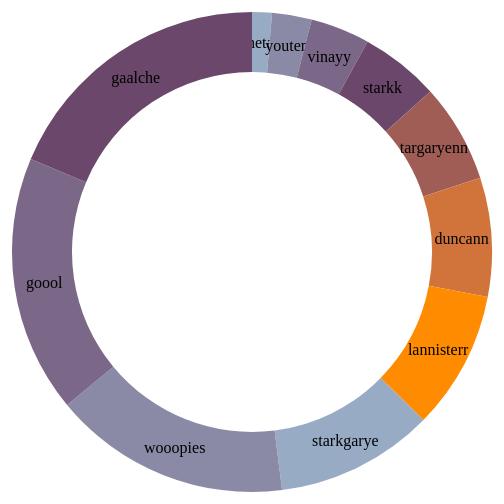
D3 v3 page, settled after 480 driven frames (8 s of simulated time); the page loaded 1 data file(s).


    //var data=[{"X":"mip","Y":24},{"X":"theft","Y":558},{"X":"drugs","Y":81},{"X":"arson","Y":3},{"X":"assault","Y":80},{"X":"burglary","Y":49},{"X":"disorderlyConduct","Y":63},{"X":"mischief","Y":189},{"X":"dui","Y":107},{"X":"resistingArrest","Y":11},{"X":"sexCrimes","Y":24},{"X":"other","Y":58}];
    d3.json("data.json", function(error, data) {

        data.forEach(function(d) {
            d.X = d["1"];
            d.Y = +d["0"];
        });

    var width = 1600,
        height = 500,
        radius = Math.min(width, height) / 2;

    var color = d3.scale.ordinal()
        .range(["#98abc5", "#8a89a6", "#7b6888", "#6b486b", "#a05d56", "#d0743c", "#ff8c00"]);

    var arc = d3.svg.arc()
                    .outerRadius(radius - 10)
                    .innerRadius(radius - 70);

    var pie = d3.layout.pie()
                        .sort(null)
                        .value(function (d) {
                          return d.Y;
            });



    var svg = d3.select("body").append("svg")
                .attr("width", width)
                .attr("height", height)
                .append("g")
                .attr("transform", "translate(" + width / 4 + "," + height / 2 + ")");

    var g = svg.selectAll(".arc")
                .data(pie(data))
                .enter().append("g")
                .attr("class", "arc");

    g.append("path")
      .attr("d", arc)
      .style("fill", function (d) {
      return color(d.data.X);
  });

    g.append("text")
      .attr("transform", function (d) {
      return "translate(" + arc.centroid(d) + ")";
  })
      .attr("dy", ".35em")
      .style("text-anchor", "middle")
      .style("font-size", "1em")
      .text(function (d) {
      return d.data.X; });
    });


    

### data: data.json
[
 {
  "0": "1",
  "1": "chetan"
 },
 {
  "0": "2",
  "1": "youten"
 },
 {
  "0": "3",
  "1": "vinayy"
 },
 {
  "0": "4",
  "1": "starkk"
 },
 {
  "0": "5",
  "1": "targaryenn"
 },
 {
  "0": "6",
  "1": "duncann"
 },
 {
  "0": "7",
  "1": "lannisterr"
 },
 {
  "0": "8",
  "1": "starkgarye"
 },
 "... 3 more items"
]